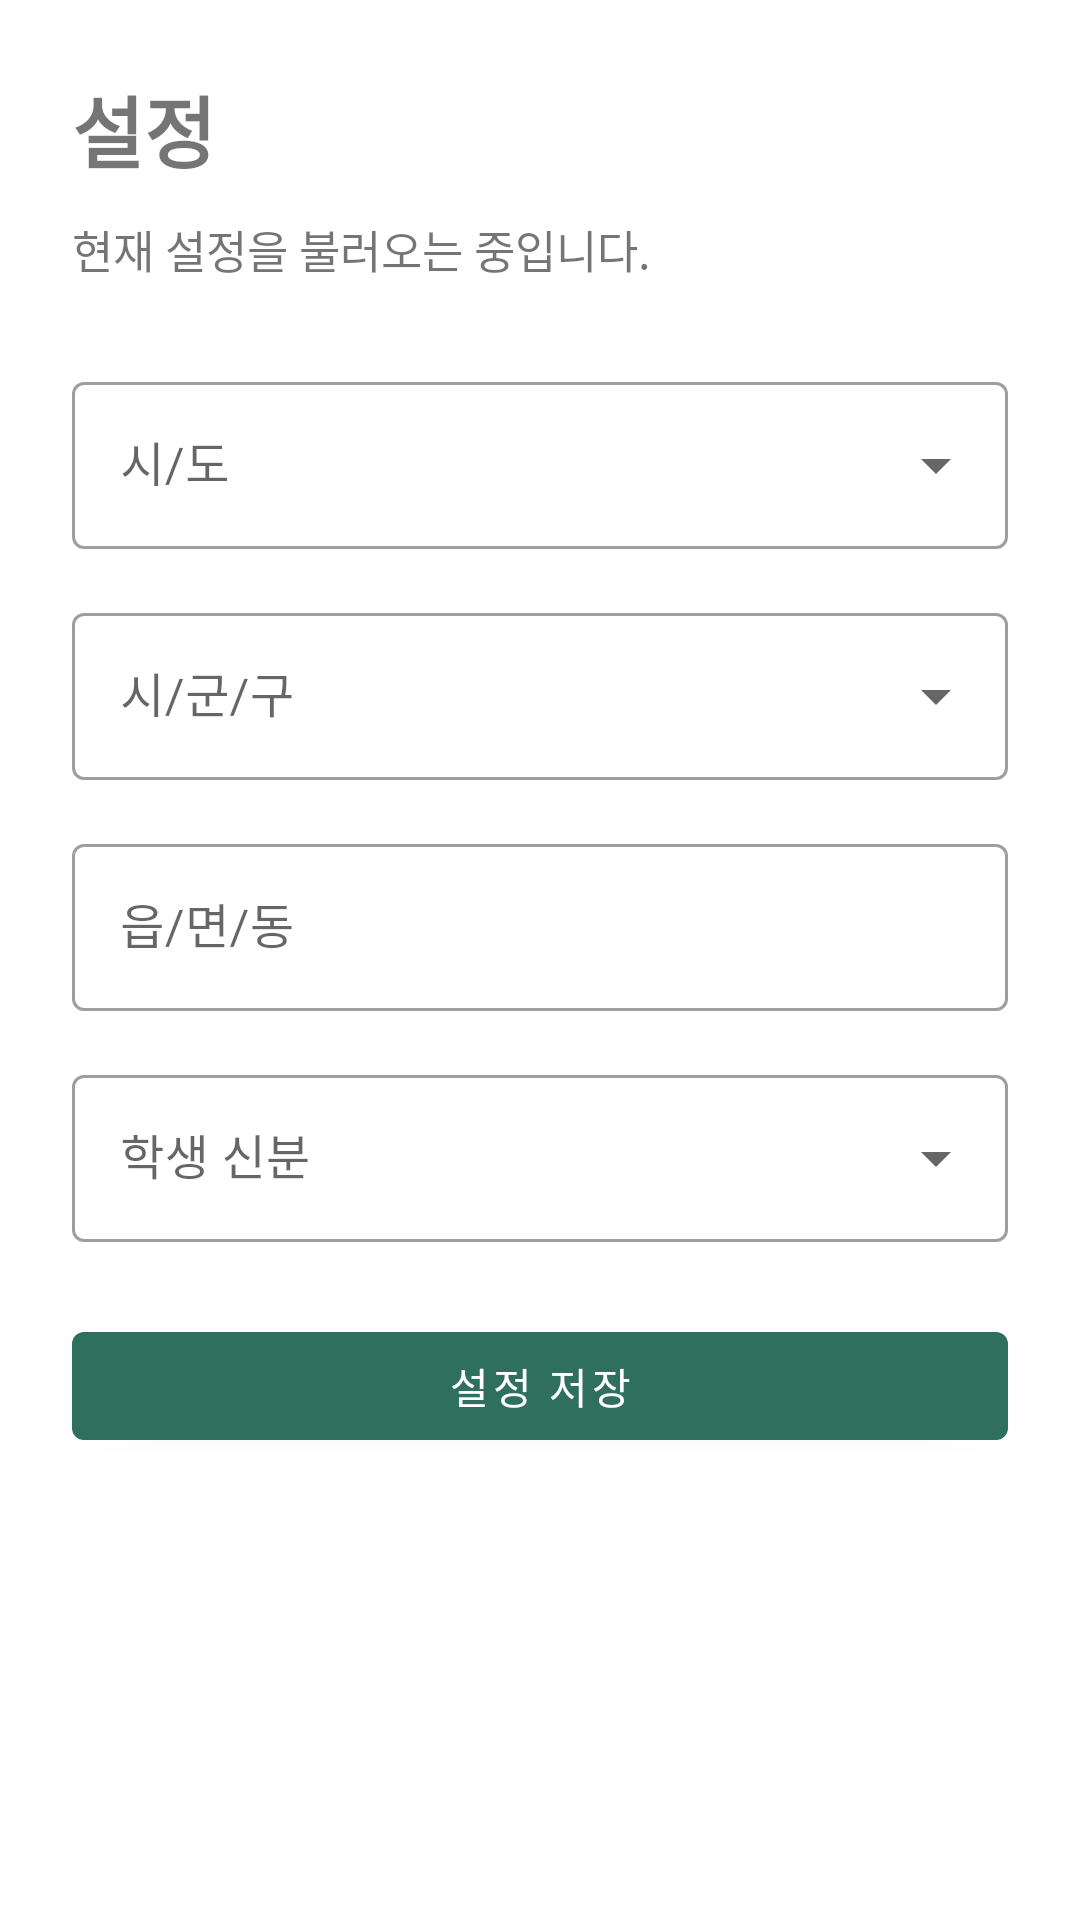

Android layout source for this screen:
<!-- AndroidManifest.xml: application theme Theme.ThresholdTerm_002 -->
<!-- res/layout/fragment_settings.xml -->
<?xml version="1.0" encoding="utf-8"?>
<ScrollView xmlns:android="http://schemas.android.com/apk/res/android"
    xmlns:tools="http://schemas.android.com/tools"
    android:layout_width="match_parent"
    android:layout_height="match_parent"
    android:fillViewport="true"
    tools:context=".ui.settings.SettingsFragment">

    <LinearLayout
        android:layout_width="match_parent"
        android:layout_height="wrap_content"
        android:orientation="vertical"
        android:padding="24dp">

        <TextView
            android:layout_width="match_parent"
            android:layout_height="wrap_content"
            android:text="설정"
            android:textSize="26sp"
            android:textStyle="bold" />

        <TextView
            android:id="@+id/text_current_profile"
            android:layout_width="match_parent"
            android:layout_height="wrap_content"
            android:layout_marginTop="10dp"
            android:text="현재 설정을 불러오는 중입니다."
            android:textSize="15sp" />

        <com.google.android.material.textfield.TextInputLayout
            style="@style/Widget.MaterialComponents.TextInputLayout.OutlinedBox.ExposedDropdownMenu"
            android:layout_width="match_parent"
            android:layout_height="wrap_content"
            android:layout_marginTop="28dp"
            android:hint="@string/profile_sido_hint">

            <AutoCompleteTextView
                android:id="@+id/settings_sido_input"
                android:layout_width="match_parent"
                android:layout_height="wrap_content"
                android:completionThreshold="0"
                android:inputType="none" />
        </com.google.android.material.textfield.TextInputLayout>

        <com.google.android.material.textfield.TextInputLayout
            style="@style/Widget.MaterialComponents.TextInputLayout.OutlinedBox.ExposedDropdownMenu"
            android:layout_width="match_parent"
            android:layout_height="wrap_content"
            android:layout_marginTop="16dp"
            android:hint="@string/profile_sigungu_hint">

            <AutoCompleteTextView
                android:id="@+id/settings_sigungu_input"
                android:layout_width="match_parent"
                android:layout_height="wrap_content"
                android:completionThreshold="0"
                android:inputType="none" />
        </com.google.android.material.textfield.TextInputLayout>

        <com.google.android.material.textfield.TextInputLayout
            style="@style/Widget.MaterialComponents.TextInputLayout.OutlinedBox"
            android:layout_width="match_parent"
            android:layout_height="wrap_content"
            android:layout_marginTop="16dp"
            android:hint="@string/profile_eup_myeon_dong_hint">

            <com.google.android.material.textfield.TextInputEditText
                android:id="@+id/settings_eup_myeon_dong_input"
                android:layout_width="match_parent"
                android:layout_height="wrap_content"
                android:inputType="text" />
        </com.google.android.material.textfield.TextInputLayout>

        <com.google.android.material.textfield.TextInputLayout
            style="@style/Widget.MaterialComponents.TextInputLayout.OutlinedBox.ExposedDropdownMenu"
            android:layout_width="match_parent"
            android:layout_height="wrap_content"
            android:layout_marginTop="16dp"
            android:hint="@string/profile_student_status_hint">

            <AutoCompleteTextView
                android:id="@+id/settings_student_status_input"
                android:layout_width="match_parent"
                android:layout_height="wrap_content"
                android:completionThreshold="0"
                android:inputType="none" />
        </com.google.android.material.textfield.TextInputLayout>

        <com.google.android.material.button.MaterialButton
            android:id="@+id/button_save_settings"
            android:layout_width="match_parent"
            android:layout_height="wrap_content"
            android:layout_marginTop="24dp"
            android:text="설정 저장" />
    </LinearLayout>
</ScrollView>
<!-- resources referenced by this layout -->
<resources>
  <string name="profile_eup_myeon_dong_hint">읍/면/동</string>
  <string name="profile_sido_hint">시/도</string>
  <string name="profile_sigungu_hint">시/군/구</string>
  <string name="profile_student_status_hint">학생 신분</string>
  <style name="Theme.ThresholdTerm_002" parent="Theme.MaterialComponents.DayNight.DarkActionBar">
          
          <item name="colorPrimary">@color/purple_500</item>
          <item name="colorPrimaryVariant">@color/purple_700</item>
          <item name="colorOnPrimary">@color/white</item>
          
          <item name="colorSecondary">@color/teal_200</item>
          <item name="colorSecondaryVariant">@color/teal_700</item>
          <item name="colorOnSecondary">@color/black</item>
          
          <item name="android:statusBarColor">?attr/colorPrimaryVariant</item>
          
      </style>
  <color name="purple_500">#FF2F6F5E</color>
  <color name="purple_700">#FF19483C</color>
  <color name="white">#FFFFFFFF</color>
  <color name="teal_200">#FF03DAC5</color>
  <color name="teal_700">#FF0F766E</color>
  <color name="black">#FF000000</color>
</resources>
